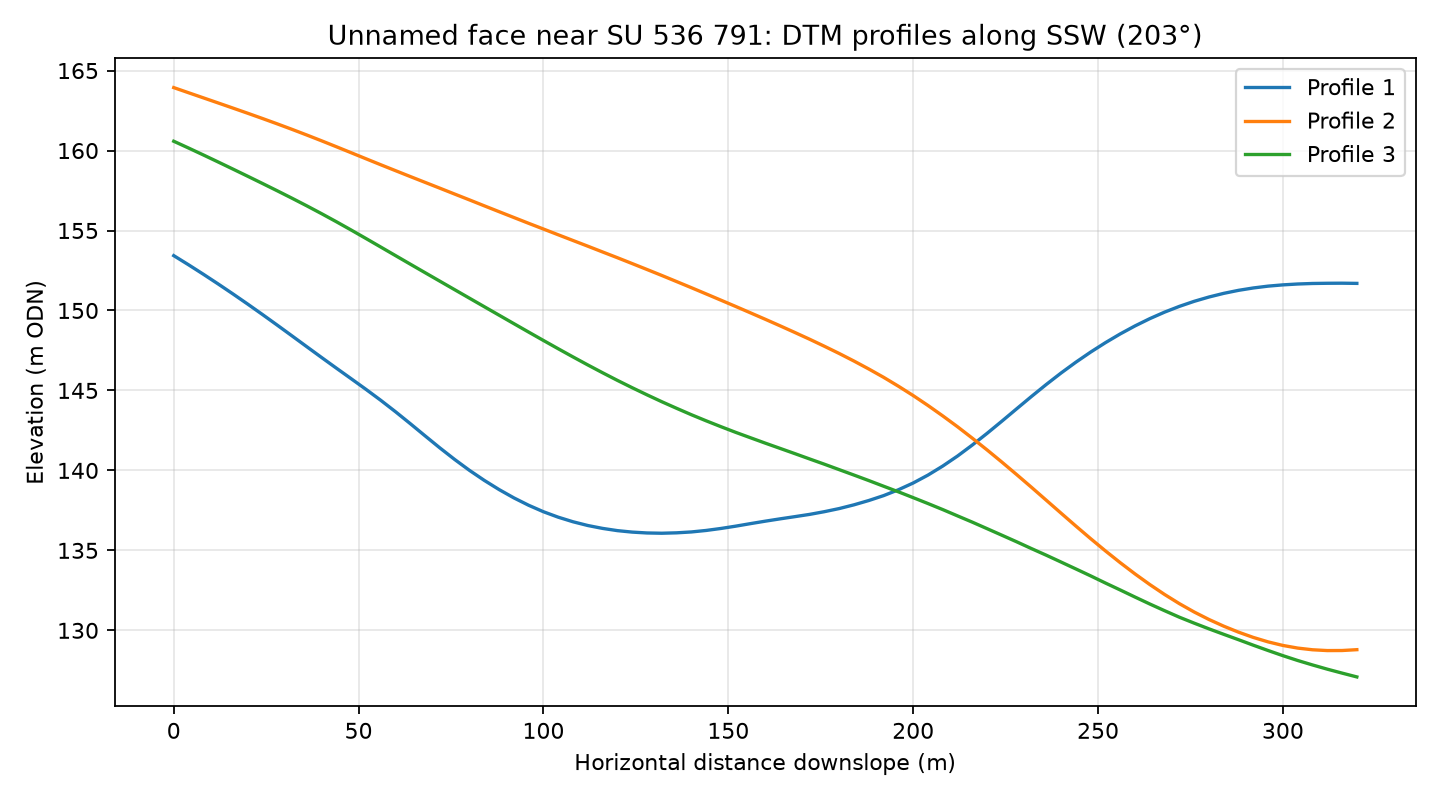

The file beside this chart, header and first rows:
profile, distance_m, elevation_m
1, 0.0, 153.4
1, 4.0, 152.9
1, 8.0, 152.3
1, 12.0, 151.7
1, 16.0, 151
1, 20.0, 150.4
1, 24.0, 149.7
1, 28.0, 149.1
1, 32.0, 148.4
1, 36.0, 147.7
1, 40.0, 147.1
1, 44.0, 146.4
1, 48.0, 145.7
1, 52.0, 145.1
1, 56.0, 144.4
1, 60.0, 143.7
1, 64.0, 142.9
1, 68.0, 142.2
1, 72.0, 141.4
1, 76.0, 140.7
1, 80.0, 140
1, 84.0, 139.4
1, 88.0, 138.8
1, 92.0, 138.3
1, 96.0, 137.8
1, 100.0, 137.4
1, 104.0, 137.1
1, 108.0, 136.8
1, 112.0, 136.6
1, 116.0, 136.4
1, 120.0, 136.2
1, 124.0, 136.1
1, 128.0, 136.1
1, 132.0, 136.1
1, 136.0, 136.1
1, 140.0, 136.2
1, 144.0, 136.2
1, 148.0, 136.4
1, 152.0, 136.5
1, 156.0, 136.7
1, 160.0, 136.8
1, 164.0, 137
1, 168.0, 137.1
1, 172.0, 137.3
1, 176.0, 137.4
1, 180.0, 137.6
1, 184.0, 137.8
1, 188.0, 138.1
1, 192.0, 138.4
1, 196.0, 138.8
1, 200.0, 139.2
1, 204.0, 139.7
1, 208.0, 140.3
1, 212.0, 140.9
1, 216.0, 141.6
1, 220.0, 142.3
1, 224.0, 143.1
1, 228.0, 143.9
1, 232.0, 144.6
1, 236.0, 145.4
... 183 more rows
